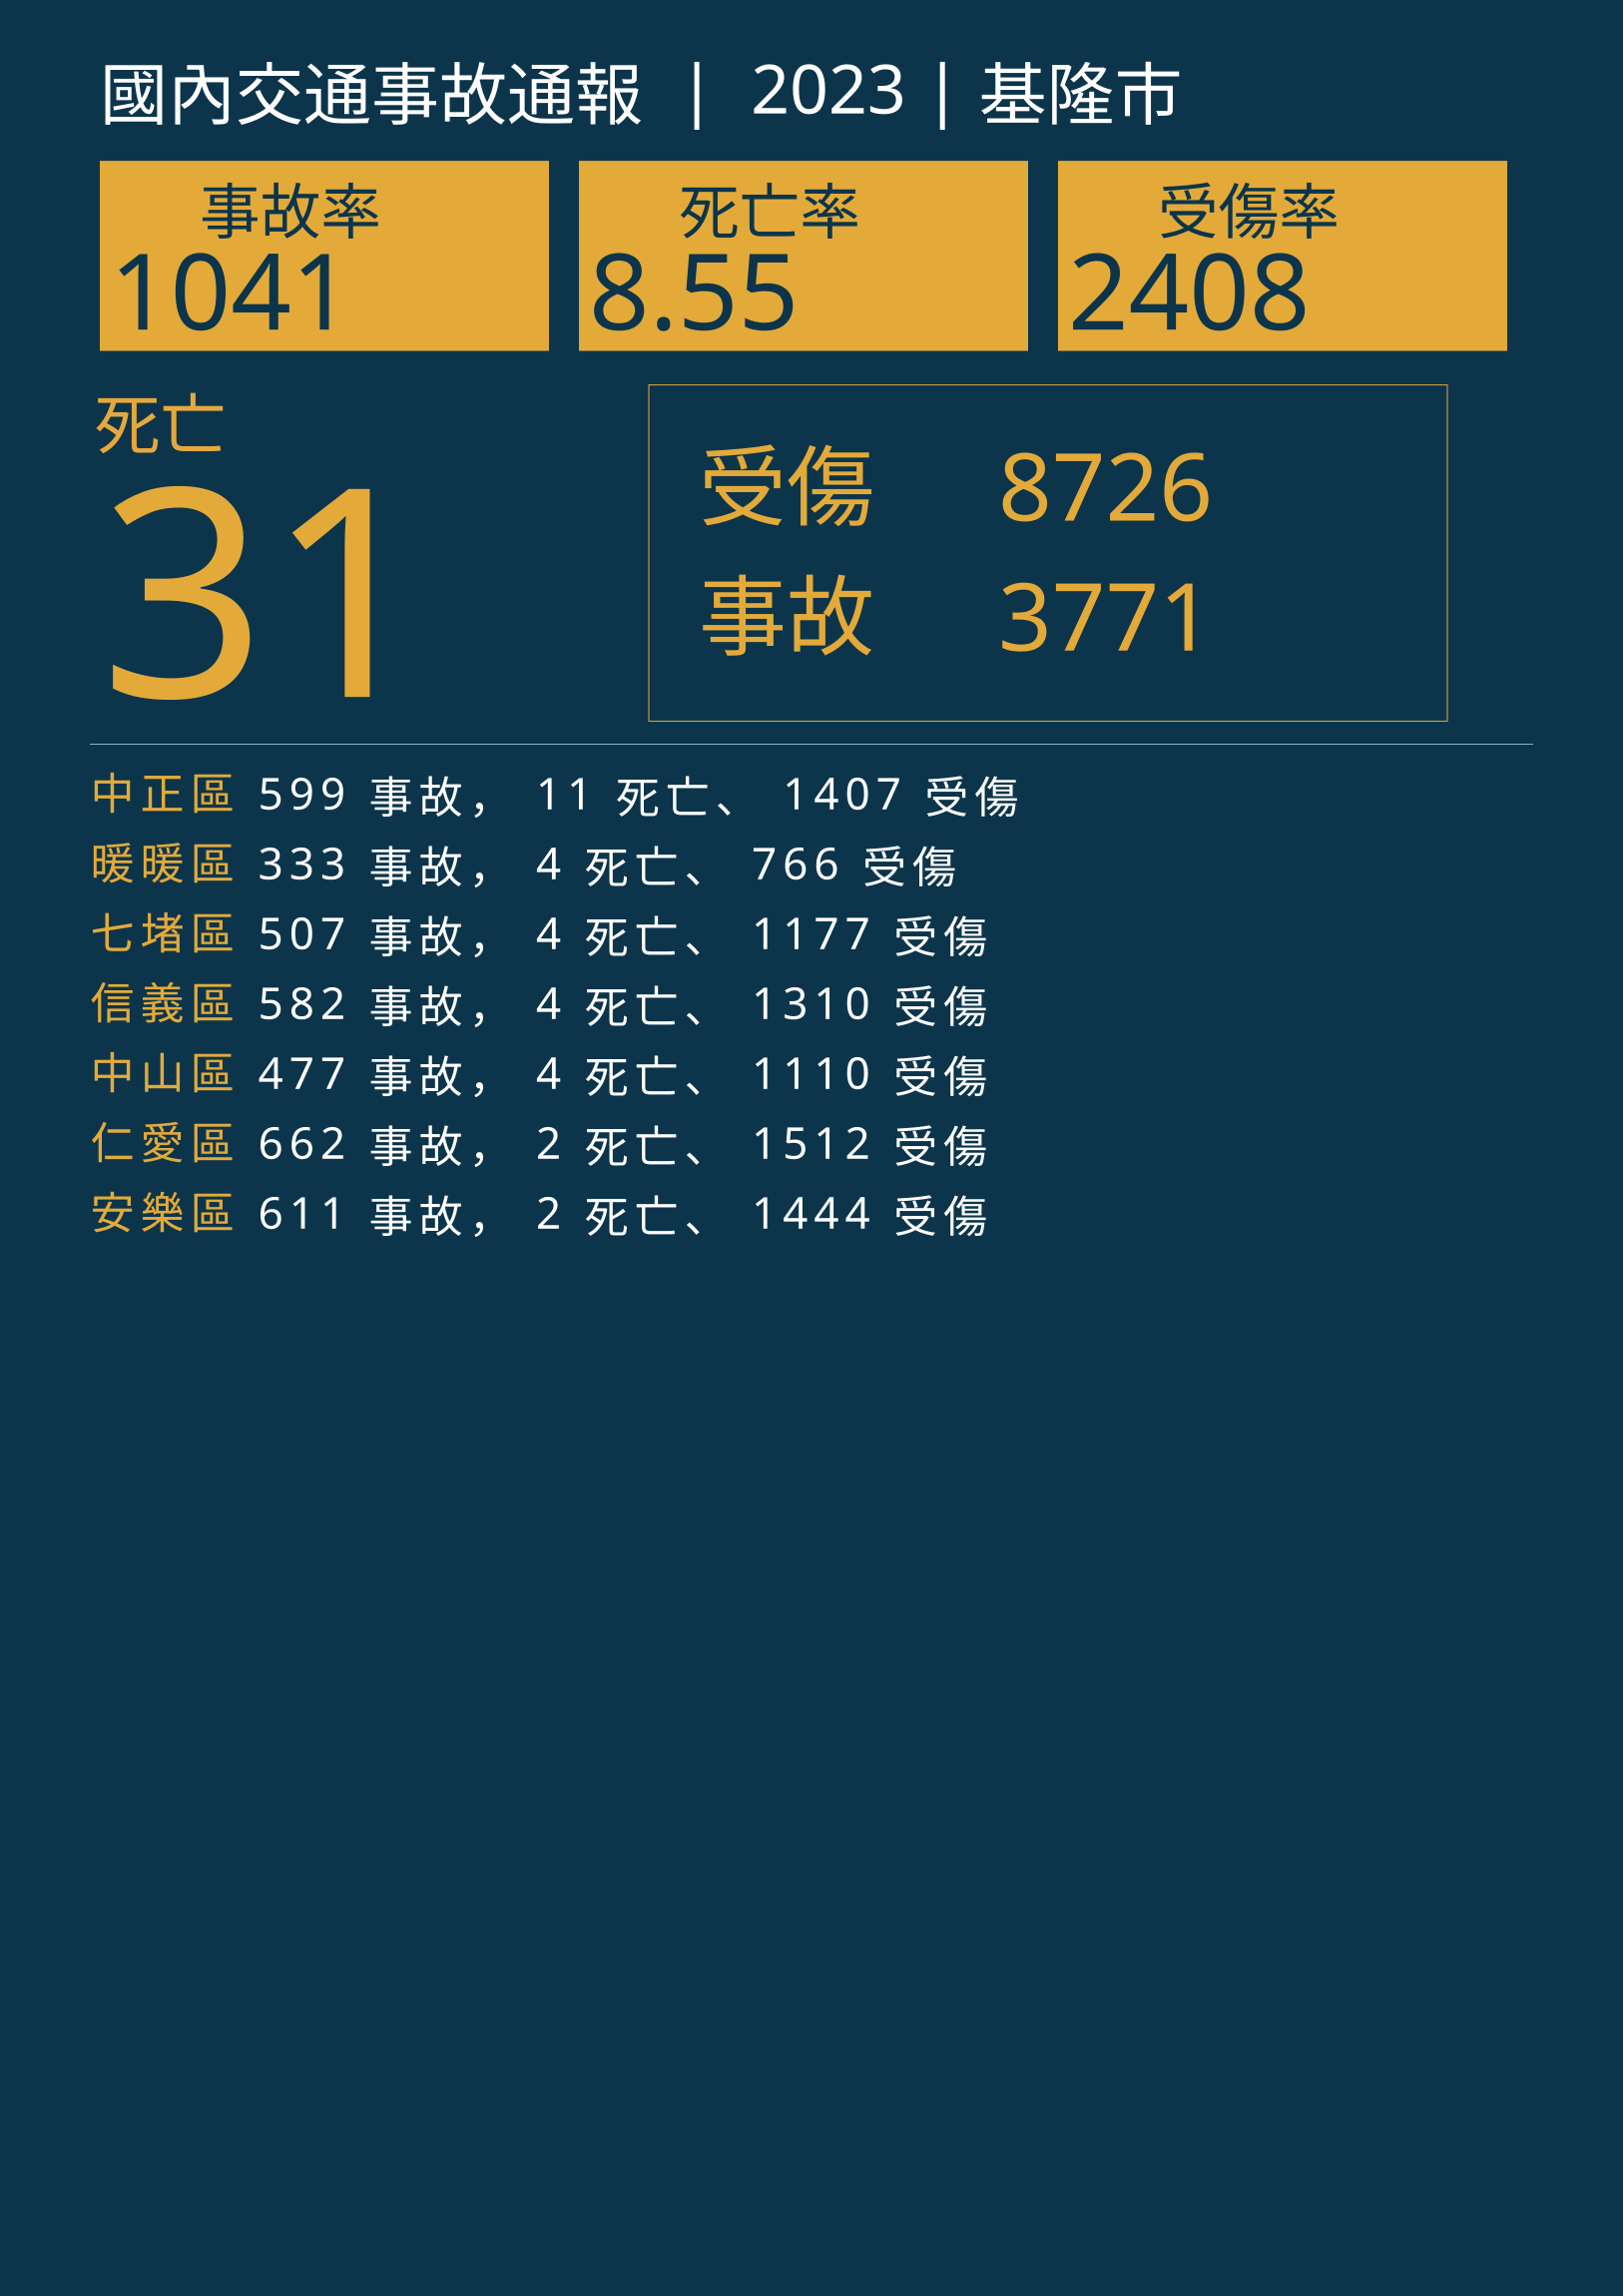

The table this chart was drawn from, first rows:
行政區, 事故, 死亡, 受傷
中正區, 599, 11, 1407
暖暖區, 333, 4, 766
七堵區, 507, 4, 1177
信義區, 582, 4, 1310
中山區, 477, 4, 1110
仁愛區, 662, 2, 1512
安樂區, 611, 2, 1444
